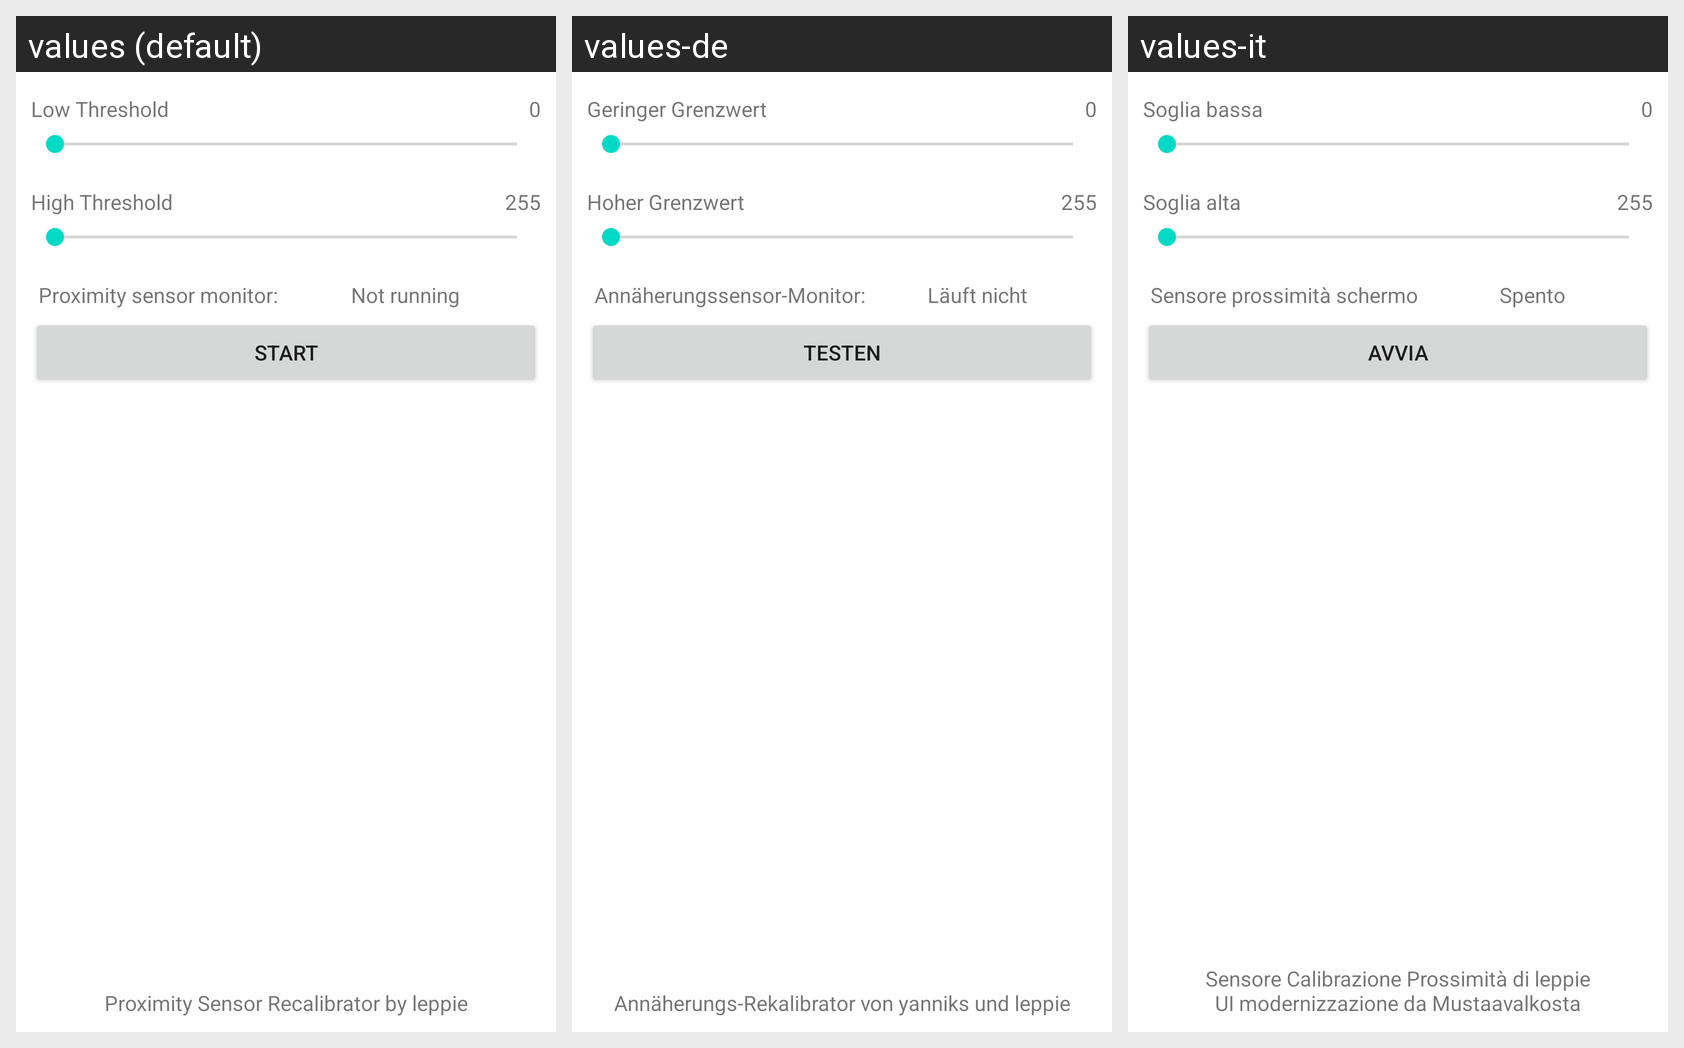

The Android screen above is rendered under several locales of the same app. Produce the string resources it draws, with the default and per-locale values.
Android screen res/layout/main.xml rendered under 3 locales, left to right: values (default), values-de, values-it. Device: Nexus 5 (rendered at 1080×1920; each locale shown at half size, 540×960, under a caption strip naming it); theme Theme.MaterialComponents.DayNight.NoActionBar.
Strings drawn on this screen, with the default value and each locale's value (text and hints the layout hard-codes, and strings that could not be matched under every locale, appear in the picture but are not listed):

lt_label
  values: Low Threshold
  values-de: Geringer Grenzwert
  values-it: Soglia bassa

lt_value
  values: 0
  values-de: 0
  values-it: 0  [not translated; the default value is used]

ht_label
  values: High Threshold
  values-de: Hoher Grenzwert
  values-it: Soglia alta

ht_value
  values: 255
  values-de: 255
  values-it: 255  [not translated; the default value is used]

ork
  values: Proximity sensor monitor:
  values-de: Annäherungssensor-Monitor:
  values-it: Sensore prossimità schermo

prox_value
  values: Not running
  values-de: Läuft nicht
  values-it: Spento

apply
  values: Start
  values-de: Testen
  values-it: Avvia

title
  values: Proximity Sensor Recalibrator by leppie
  values-de: Annäherungs-Rekalibrator von yanniks und leppie
  values-it: Sensore Calibrazione Prossimità di leppie
      UI modernizzazione da Mustaavalkosta
